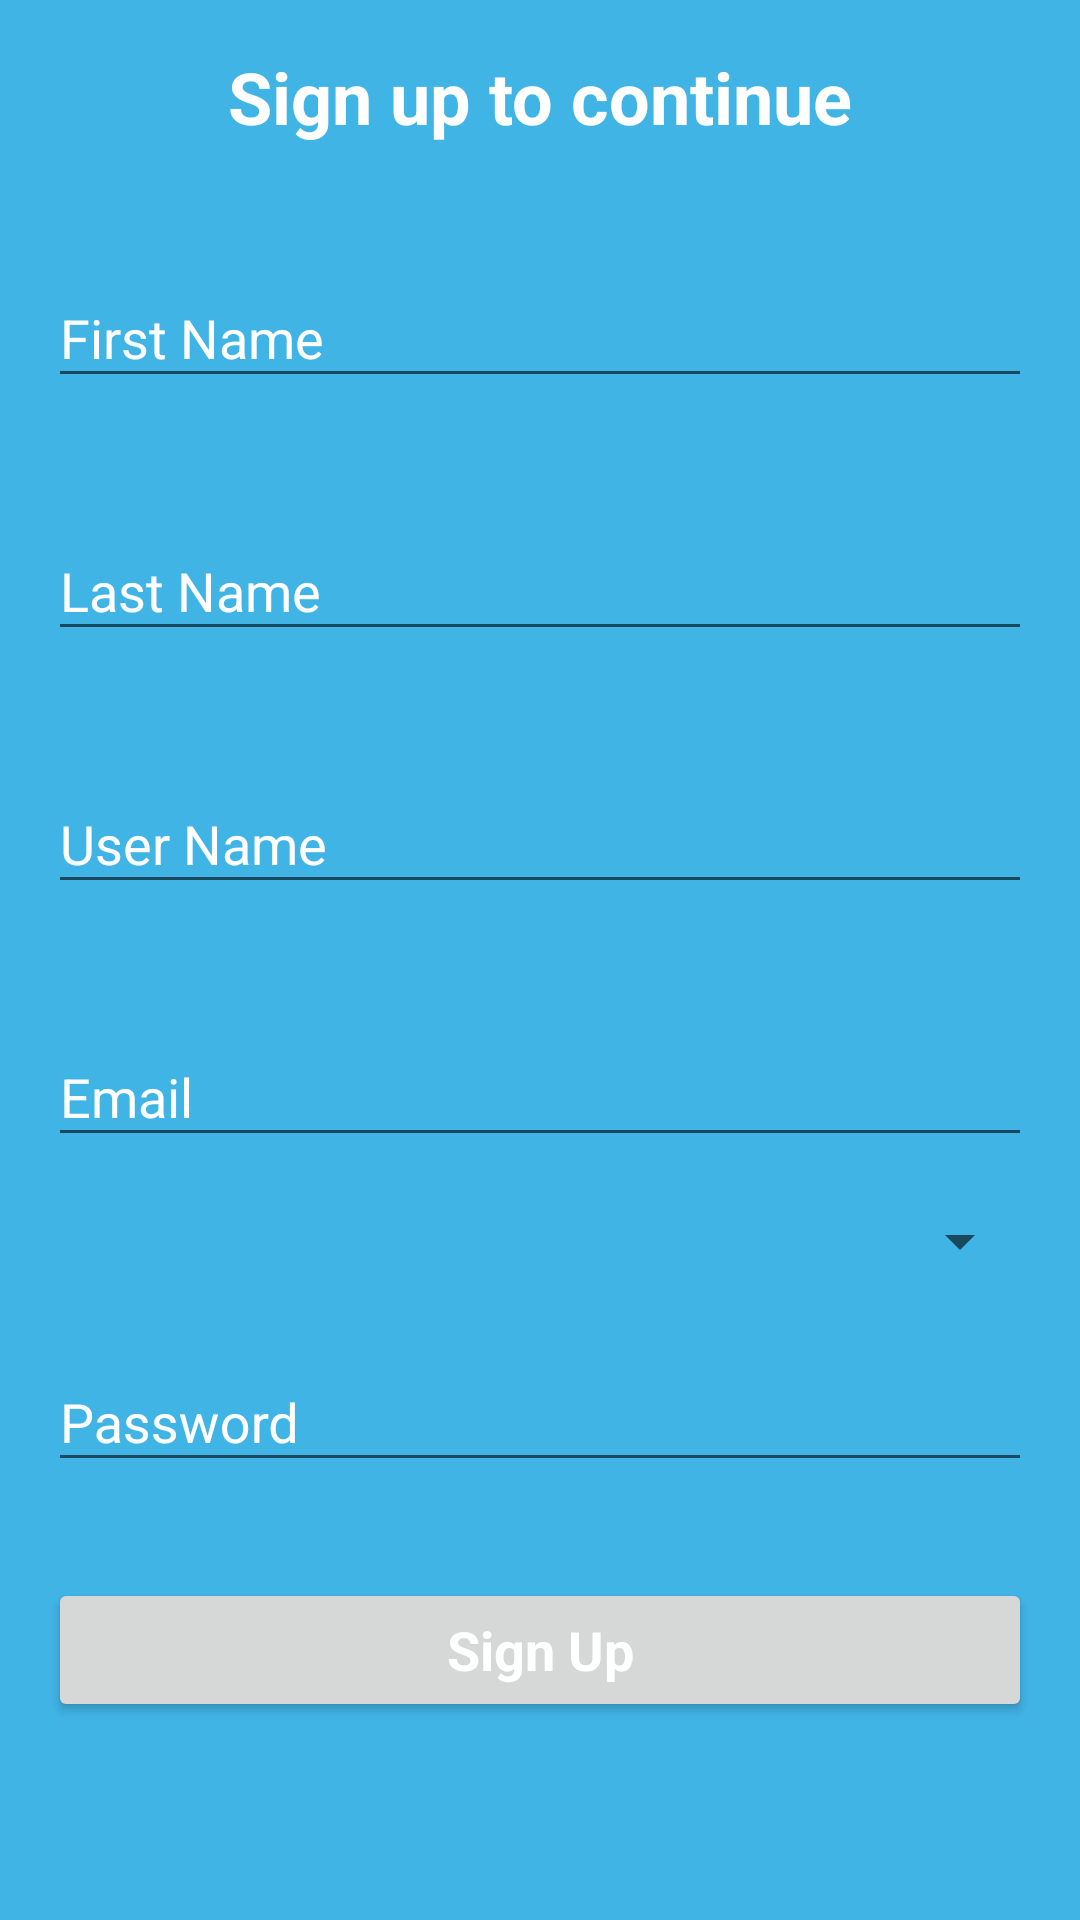

This screen was rendered from an Android layout file. Write that file and the resources it references.
<!-- AndroidManifest.xml: application theme AppTheme -->
<!-- res/layout/fragment_signup.xml -->
<?xml version="1.0" encoding="utf-8"?>
<layout>

    <LinearLayout xmlns:android="http://schemas.android.com/apk/res/android"
        android:layout_width="match_parent"
        android:layout_height="match_parent"
        android:orientation="vertical"
        android:background="@color/colorPrimary"
        android:padding="16dp"
        android:gravity="center">

        <ProgressBar
            android:id="@+id/login_progress"
            style="?android:attr/progressBarStyleLarge"
            android:layout_width="wrap_content"
            android:layout_height="wrap_content"
            android:layout_margin="24dp"
            android:visibility="gone" />

        <ScrollView
            android:layout_width="match_parent"
            android:layout_height="match_parent">

            <LinearLayout
                android:layout_width="match_parent"
                android:layout_height="match_parent"
                android:orientation="vertical">


                <TextView
                    android:id="@+id/text"
                    style="@style/AppTheme.LoginView.text"
                    android:layout_width="match_parent"
                    android:layout_height="wrap_content"
                    android:text="Sign up to continue"
                    android:textAlignment="center"
                    android:textStyle="bold" />

                <android.support.design.widget.TextInputLayout
                    style="@style/AppTheme.Login.loginField"
                    android:layout_width="match_parent"
                    android:layout_height="wrap_content"
                    android:layout_marginTop="16dp">

                    <AutoCompleteTextView
                        android:id="@+id/firstname"
                        android:layout_width="match_parent"
                        android:layout_height="wrap_content"
                        android:hint="@string/first_name"
                        android:inputType="textPersonName"
                        android:maxLines="1"
                        android:singleLine="true"
                        android:textColor="@color/white"
                        android:textColorHighlight="@color/colorPrimary"
                        android:textColorHint="#ffffff" />

                </android.support.design.widget.TextInputLayout>

                <android.support.design.widget.TextInputLayout
                    style="@style/AppTheme.Login.loginField"
                    android:layout_width="match_parent"
                    android:layout_height="wrap_content"
                    android:layout_marginTop="16dp">

                    <AutoCompleteTextView
                        android:id="@+id/lastname"
                        android:layout_width="match_parent"
                        android:layout_height="wrap_content"
                        android:hint="@string/last_name"
                        android:inputType="textPersonName"
                        android:maxLines="1"
                        android:singleLine="true"
                        android:textColor="@color/white"
                        android:textColorHighlight="@color/colorPrimary"
                        android:textColorHint="#ffffff" />

                </android.support.design.widget.TextInputLayout>

                <android.support.design.widget.TextInputLayout
                    style="@style/AppTheme.Login.loginField"
                    android:layout_width="match_parent"
                    android:layout_height="wrap_content"
                    android:layout_marginTop="16dp">

                    <AutoCompleteTextView
                        android:id="@+id/username"
                        android:layout_width="match_parent"
                        android:layout_height="wrap_content"
                        android:hint="@string/user_name"
                        android:inputType="textPersonName"
                        android:maxLines="1"
                        android:singleLine="true"
                        android:textColor="@color/white"
                        android:textColorHighlight="@color/colorPrimary"
                        android:textColorHint="#ffffff" />

                </android.support.design.widget.TextInputLayout>

                <android.support.design.widget.TextInputLayout
                    style="@style/AppTheme.Login.loginField"
                    android:layout_width="match_parent"
                    android:layout_height="wrap_content"
                    android:layout_marginTop="16dp">

                    <AutoCompleteTextView
                        android:id="@+id/email"
                        android:layout_width="match_parent"
                        android:layout_height="wrap_content"
                        android:hint="@string/prompt_email"
                        android:inputType="textEmailAddress"
                        android:maxLines="1"
                        android:singleLine="true"
                        android:textColor="@color/white"
                        android:textColorHighlight="@color/colorPrimary"
                        android:textColorHint="#ffffff" />

                </android.support.design.widget.TextInputLayout>

                <Spinner
                    android:id="@+id/usertype_spinner"
                    android:layout_width="fill_parent"
                    android:layout_height="wrap_content" />

                <android.support.design.widget.TextInputLayout
                    style="@style/AppTheme.Login.loginField"
                    android:layout_width="match_parent"
                    android:layout_height="wrap_content"
                    android:layout_marginTop="16dp">

                    <EditText
                        android:id="@+id/password"
                        android:layout_width="match_parent"
                        android:layout_height="wrap_content"
                        android:fontFamily="sans-serif"
                        android:hint="@string/prompt_password"
                        android:imeActionId="4"
                        android:imeActionLabel="@string/action_sign_in_short"
                        android:imeOptions="actionUnspecified"
                        android:textColorHighlight="@color/colorPrimary"
                        android:inputType="textPassword"
                        android:maxLines="1"
                        android:singleLine="true" />

                </android.support.design.widget.TextInputLayout>

                <Button
                    android:id="@+id/signup_button"
                    style="@style/AppTheme.Login.loginButton"
                    android:layout_width="match_parent"
                    android:layout_height="wrap_content"
                    android:layout_marginTop="16dp"
                    android:text="@string/sign_up"
                    android:textStyle="bold" />

            </LinearLayout>

        </ScrollView>

    </LinearLayout>
</layout>
<!-- resources referenced by this layout -->
<resources>
  <color name="colorPrimary">#41b4e6</color>
  <color name="white">#ffffff</color>
  <string name="action_sign_in_short">Login</string>
  <string name="first_name">First Name</string>
  <string name="last_name">Last Name</string>
  <string name="prompt_email">Email</string>
  <string name="prompt_password">Password </string>
  <string name="sign_up">Sign Up</string>
  <string name="user_name">User Name</string>
  <style name="AppTheme.Login.loginButton" parent="AppTheme.Login">
          <item name="android:textColor">@color/white</item>
          <item name="android:textStyle">normal</item>
          <item name="android:textSize">18sp</item>
      </style>
  <style name="AppTheme.Login.loginField" parent="AppTheme.Login">
          <item name="android:textColor">@color/white</item>
          <item name="android:textStyle">normal</item>
          <item name="android:textSize">16sp</item>
          <item name="android:layout_marginBottom">16dp</item>
          <item name="android:textColorHint">@color/white</item>
      </style>
  <style name="AppTheme.LoginView.text" parent="AppTheme.LoginView">
          <item name="android:textColor">@color/white</item>
          <item name="android:textStyle">normal</item>
          <item name="android:textSize">24sp</item>
          <item name="android:layout_marginBottom">16dp</item>
      </style>
  <style name="AppTheme" parent="Theme.AppCompat.Light.NoActionBar">
          
          <item name="colorPrimary">@color/colorPrimary</item>
          <item name="colorPrimaryDark">@color/colorPrimaryDark</item>
          <item name="colorAccent">@color/colorAccent</item>
      </style>
  <style name="AppTheme.Login" parent="AppTheme">
          <item name="windowActionBar">false</item>
          <item name="windowNoTitle">true</item>
      </style>
  <style name="AppTheme.LoginView" parent="Theme.AppCompat.NoActionBar">
          <item name="android:windowNoTitle">true</item>
          <item name="android:windowFullscreen">true</item>
      </style>
  <color name="colorPrimaryDark">#12719b</color>
  <color name="colorAccent">#FF4081</color>
</resources>
